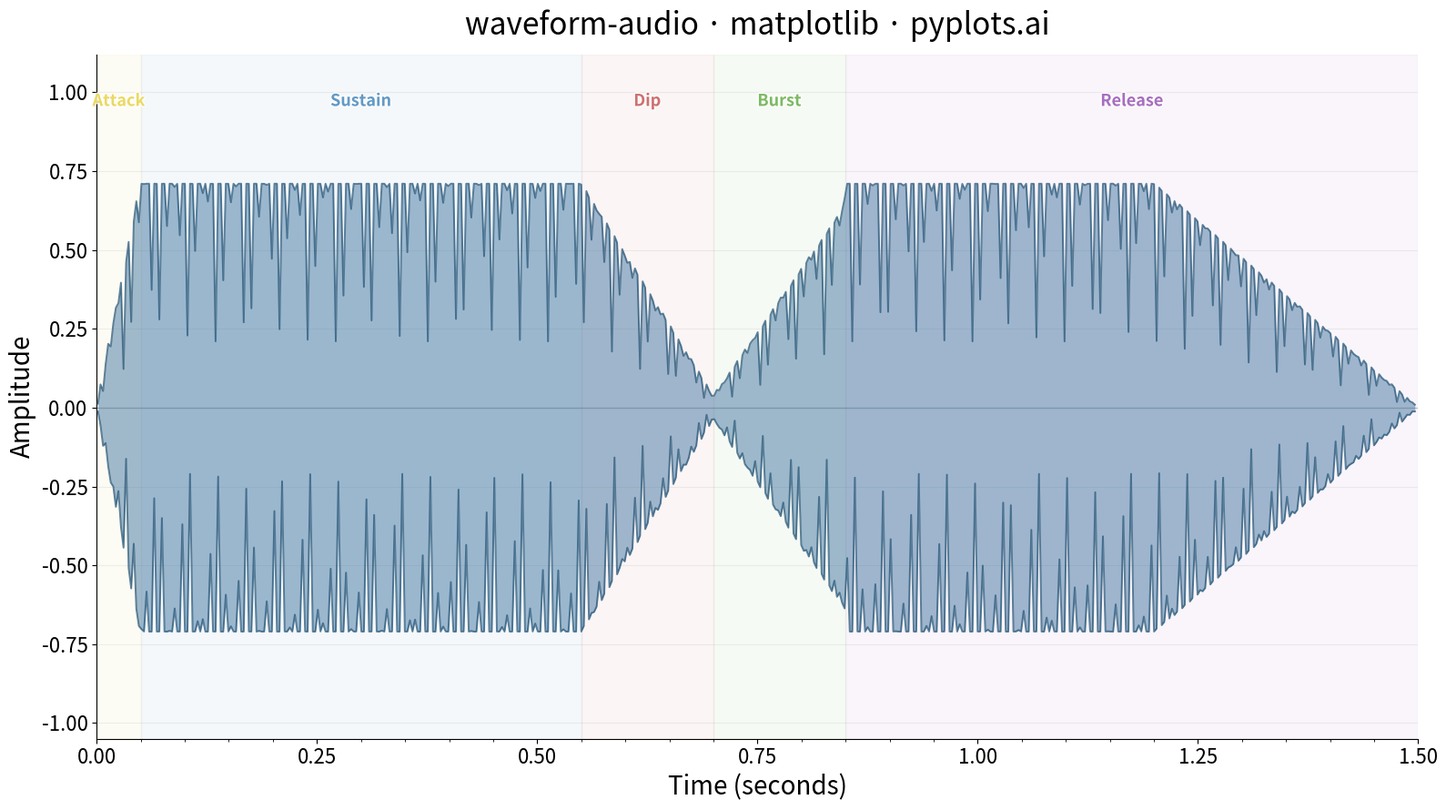

Write the Python code that produced this figure.
""" pyplots.ai
waveform-audio: Audio Waveform Plot
Library: matplotlib 3.10.8 | Python 3.14.3
Quality: 92/100 | Created: 2026-03-07
"""

import matplotlib.patheffects as pe
import matplotlib.pyplot as plt
import matplotlib.ticker as ticker
import numpy as np


# Data
np.random.seed(42)
sample_rate = 22050
duration = 1.5
num_samples = int(sample_rate * duration)
time = np.linspace(0, duration, num_samples)

# Synthesize a rich audio waveform: fundamental + harmonics with amplitude envelope
fundamental_freq = 220  # A3 note
signal = (
    0.6 * np.sin(2 * np.pi * fundamental_freq * time)
    + 0.25 * np.sin(2 * np.pi * fundamental_freq * 2 * time)
    + 0.10 * np.sin(2 * np.pi * fundamental_freq * 3 * time)
    + 0.05 * np.sin(2 * np.pi * fundamental_freq * 5 * time)
)

# Amplitude envelope: attack-sustain-release shape
envelope = np.ones(num_samples)
attack = int(0.05 * sample_rate)
release = int(0.3 * sample_rate)
envelope[:attack] = np.linspace(0, 1, attack)
envelope[-release:] = np.linspace(1, 0, release)

# Add a brief silence gap and second burst for visual interest
gap_start = int(0.55 * sample_rate)
gap_end = int(0.7 * sample_rate)
envelope[gap_start:gap_end] *= np.linspace(1, 0.05, gap_end - gap_start)
burst_start = int(0.7 * sample_rate)
burst_end = int(0.85 * sample_rate)
envelope[burst_start:burst_end] *= np.linspace(0.05, 0.9, burst_end - burst_start)

amplitude = signal * envelope

# Min/max envelope for dense rendering
chunk_size = 64
num_chunks = num_samples // chunk_size
amplitude_trimmed = amplitude[: num_chunks * chunk_size].reshape(num_chunks, chunk_size)
time_trimmed = time[: num_chunks * chunk_size].reshape(num_chunks, chunk_size)
env_max = amplitude_trimmed.max(axis=1)
env_min = amplitude_trimmed.min(axis=1)
env_time = time_trimmed.mean(axis=1)

# Plot
fig, ax = plt.subplots(figsize=(16, 9))

# Phase regions for visual storytelling
phases = [
    (0, 0.05, "Attack", "#E8D44D"),
    (0.05, 0.55, "Sustain", "#4B8BBE"),
    (0.55, 0.7, "Dip", "#C75B5B"),
    (0.7, 0.85, "Burst", "#6AB04C"),
    (0.85, duration, "Release", "#9B59B6"),
]
for t0, t1, label, clr in phases:
    ax.axvspan(t0, t1, alpha=0.06, color=clr, zorder=0)
    ax.text(
        (t0 + t1) / 2,
        1.0,
        label,
        ha="center",
        va="top",
        fontsize=13,
        fontweight="semibold",
        color=clr,
        alpha=0.85,
        path_effects=[pe.withStroke(linewidth=2, foreground="white")],
    )

ax.fill_between(env_time, env_max, env_min, color="#306998", alpha=0.45, linewidth=0, zorder=2)
ax.plot(env_time, env_max, color="#1E4F72", linewidth=1.4, alpha=0.7, zorder=3)
ax.plot(env_time, env_min, color="#1E4F72", linewidth=1.4, alpha=0.7, zorder=3)
ax.axhline(y=0, color="#888888", linewidth=1.0, alpha=0.5, zorder=1)

# Style
ax.set_xlabel("Time (seconds)", fontsize=20)
ax.set_ylabel("Amplitude", fontsize=20)
ax.set_title("waveform-audio \u00b7 matplotlib \u00b7 pyplots.ai", fontsize=24, fontweight="medium", pad=16)
ax.tick_params(axis="both", labelsize=16)
ax.set_ylim(-1.05, 1.12)
ax.set_xlim(0, duration)
ax.spines["top"].set_visible(False)
ax.spines["right"].set_visible(False)
ax.yaxis.grid(True, alpha=0.2, linewidth=0.8)
ax.xaxis.set_major_locator(ticker.MultipleLocator(0.25))
ax.xaxis.set_minor_locator(ticker.MultipleLocator(0.05))

plt.tight_layout()
plt.savefig("plot.png", dpi=300, bbox_inches="tight")
